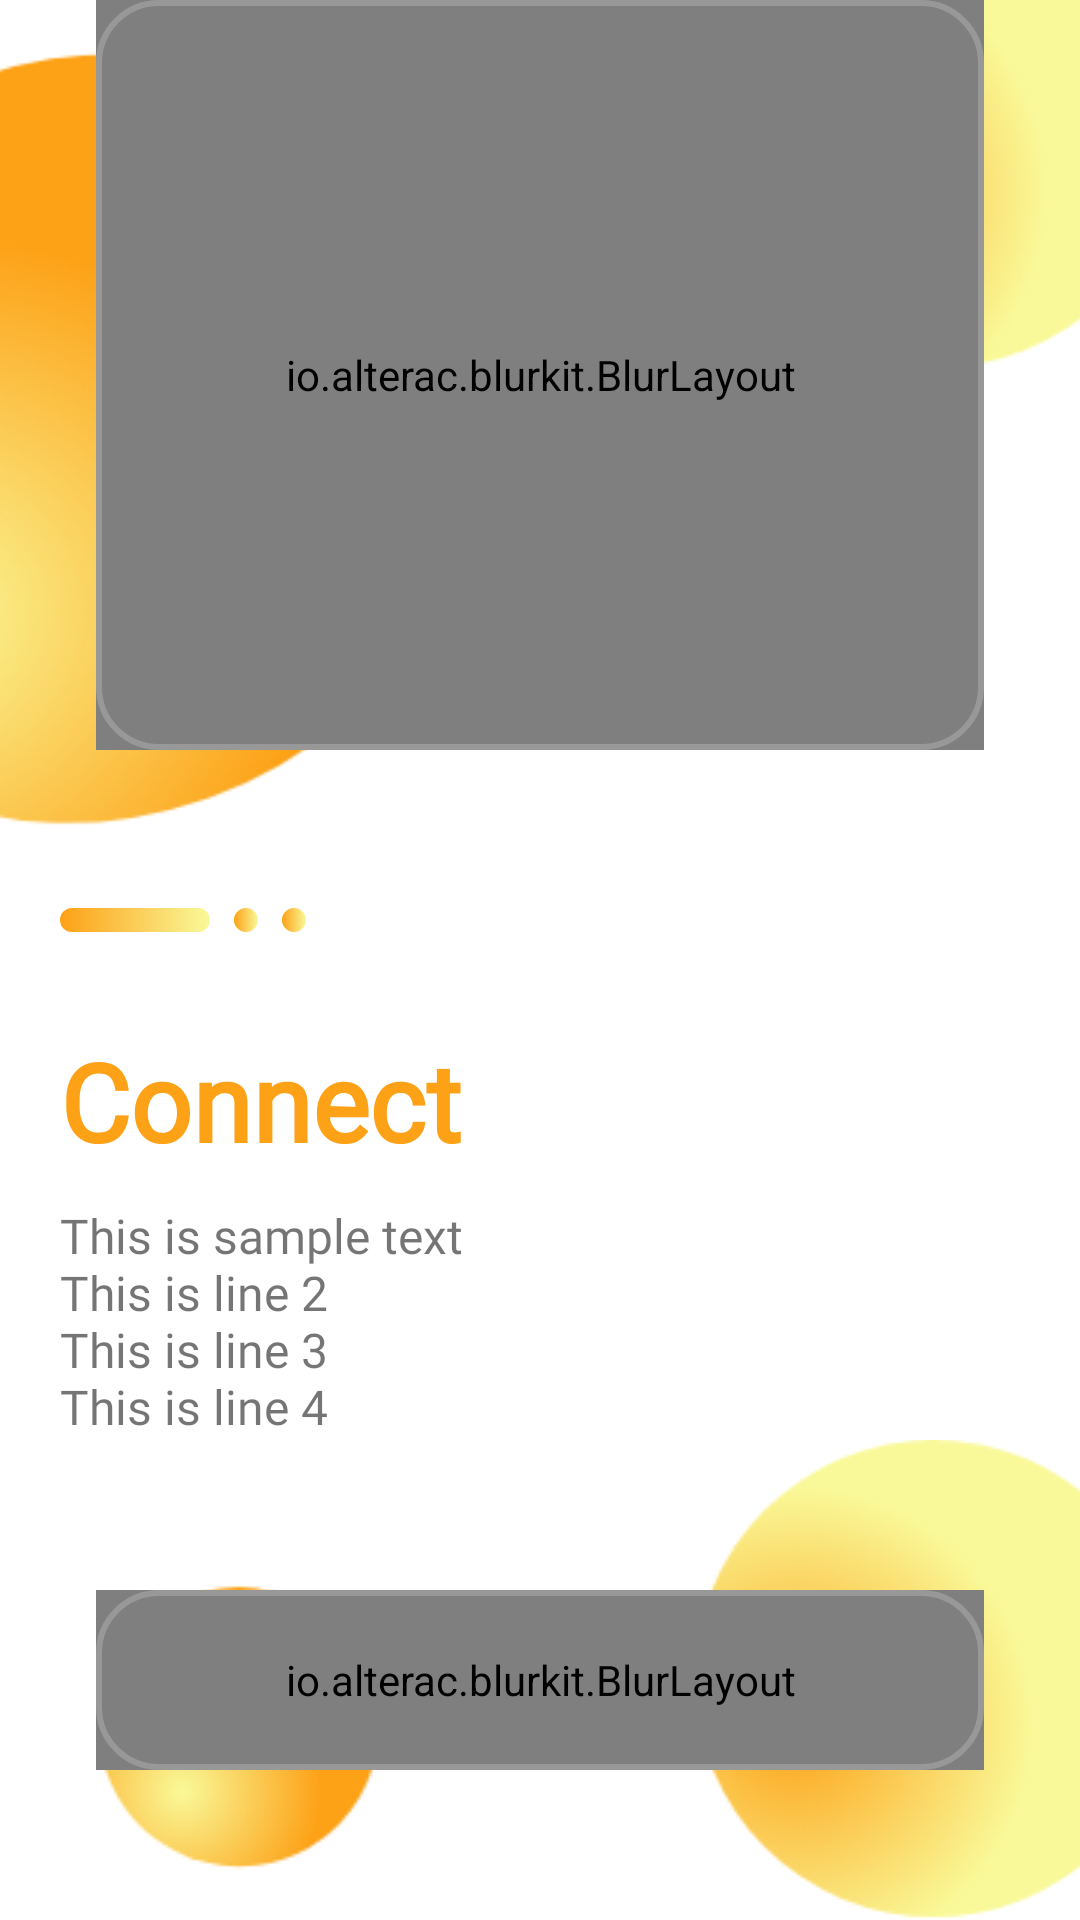

Here is an Android app screen rendered from its layout file. Give the layout XML and the strings, colors and styles it references.
<!-- AndroidManifest.xml: application theme Theme.WCEGuru -->
<!-- res/layout/activity_onboarding.xml -->
<?xml version="1.0" encoding="utf-8"?>
<androidx.constraintlayout.widget.ConstraintLayout xmlns:android="http://schemas.android.com/apk/res/android"
    xmlns:app="http://schemas.android.com/apk/res-auto"
    xmlns:tools="http://schemas.android.com/tools"
    android:layout_width="match_parent"
    android:layout_height="match_parent"
    tools:context=".views.activities.OnBoardingActivity">

    <FrameLayout
        android:id="@+id/fl_header_image"
        android:layout_width="match_parent"
        android:layout_height="wrap_content"
        app:layout_constraintTop_toTopOf="parent"
        app:layout_constraintStart_toStartOf="parent"
        app:layout_constraintEnd_toEndOf="parent">


        <androidx.constraintlayout.widget.ConstraintLayout
            android:layout_width="match_parent"
            android:layout_height="wrap_content"
            android:layout_marginBottom="8dp"
            >

            <ImageView
                android:layout_width="wrap_content"
                android:layout_height="wrap_content"
                android:src="@drawable/ellipse_16"
                android:layout_marginStart="-300dp"
                android:layout_marginTop="-50dp"
                app:layout_constraintTop_toTopOf="parent"
                app:layout_constraintEnd_toEndOf="parent"
                app:layout_constraintStart_toStartOf="parent"
                android:contentDescription="@string/ellipse_16"
                />


            <ImageView
                android:layout_width="wrap_content"
                android:layout_height="wrap_content"
                android:src="@drawable/ellipse_17"
                app:layout_constraintEnd_toEndOf="parent"
                app:layout_constraintTop_toTopOf="parent"
                android:layout_marginTop="-60dp"
                android:layout_marginEnd="-50dp"
                android:contentDescription="@string/ellipse_17"/>


        </androidx.constraintlayout.widget.ConstraintLayout>

        <io.alterac.blurkit.BlurLayout
            android:id="@+id/blurLayout"
            android:layout_width="match_parent"
            android:layout_height="250dp"
            android:layout_marginStart="32dp"
            android:layout_marginEnd="32dp"
            android:layout_marginBottom="84dp"
            app:blk_cornerRadius="20dp"
            app:blk_blurRadius="20"
            app:blk_downscaleFactor="0.5"
            app:blk_fps="0" />


        <View
            android:layout_width="match_parent"
            android:layout_height="250dp"
            android:layout_marginStart="32dp"
            android:layout_marginEnd="32dp"
            android:layout_marginBottom="84dp"
            android:background="@drawable/border_white"/>



    </FrameLayout>

    <LinearLayout
        android:id="@+id/ll_separator"
        android:layout_width="wrap_content"
        android:layout_height="wrap_content"
        app:layout_constraintTop_toBottomOf="@id/fl_header_image"
        app:layout_constraintStart_toStartOf="parent"
        android:layout_marginStart="20dp"
        android:layout_marginTop="-48dp"
        android:orientation="horizontal"
        >

        <View
            android:layout_width="50dp"
            android:layout_height="8dp"
            android:background="@drawable/gradient_golden_yellow"/>

        <View
            android:layout_width="8dp"
            android:layout_height="8dp"
            android:layout_marginStart="8dp"
            android:background="@drawable/gradient_golden_yellow_round"/>

        <View
            android:layout_width="8dp"
            android:layout_height="8dp"
            android:layout_marginStart="8dp"
            android:background="@drawable/gradient_golden_yellow_round"/>


    </LinearLayout>




    <TextView
        android:id="@+id/tv_connect_text"
        android:layout_width="wrap_content"
        android:layout_height="wrap_content"
        android:text="@string/connect"
        android:fontFamily="@font/segoeui"
        android:textStyle="bold"
        android:textSize="36sp"
        android:textColor="@color/golden"
        android:layout_marginStart="20dp"
        android:layout_marginTop="32dp"
        app:layout_constraintStart_toStartOf="parent"
        app:layout_constraintTop_toBottomOf="@id/ll_separator" />


    <TextView
        android:id="@+id/tv_app_description"
        android:layout_width="wrap_content"
        android:layout_height="wrap_content"
        android:layout_marginTop="10dp"
        android:fontFamily="@font/segoeui"
        android:text="@string/connect_description"
        app:layout_constraintStart_toStartOf="parent"
        app:layout_constraintTop_toBottomOf="@id/tv_connect_text"
        android:layout_marginStart="20dp"
        android:textSize="16sp"/>


    <FrameLayout
        android:layout_width="match_parent"
        android:layout_height="wrap_content"
        app:layout_constraintTop_toBottomOf="@id/tv_app_description"
        app:layout_constraintStart_toStartOf="parent"
        app:layout_constraintEnd_toEndOf="parent"
        app:layout_constraintBottom_toBottomOf="parent"
        >

        <androidx.constraintlayout.widget.ConstraintLayout
            android:layout_width="match_parent"
            android:layout_height="match_parent"
            >

            <ImageView
                android:layout_width="wrap_content"
                android:layout_height="wrap_content"
                android:src="@drawable/ellipse_19"
                android:layout_marginStart="16dp"
                android:layout_marginTop="32dp"
                app:layout_constraintStart_toStartOf="parent"
                app:layout_constraintTop_toTopOf="parent"
                android:contentDescription="@string/ellipse_19"/>

            <ImageView
                android:layout_width="wrap_content"
                android:layout_height="wrap_content"
                android:src="@drawable/ellipse_18"
                android:layout_marginEnd="-32dp"
                app:layout_constraintEnd_toEndOf="parent"
                app:layout_constraintTop_toTopOf="parent"
                android:contentDescription="@string/ellipse_20"/>


        </androidx.constraintlayout.widget.ConstraintLayout>




        <io.alterac.blurkit.BlurLayout
            android:layout_width="match_parent"
            android:layout_height="60dp"
            android:layout_marginStart="32dp"
            android:layout_marginEnd="32dp"
            android:layout_gravity="center"
            app:blk_cornerRadius="20dp"
            app:blk_blurRadius="20"
            app:blk_downscaleFactor="0.5"
            app:blk_fps="0">


        </io.alterac.blurkit.BlurLayout>

        <View
            android:layout_width="match_parent"
            android:layout_height="60dp"
            android:layout_marginStart="32dp"
            android:layout_marginEnd="32dp"
            android:layout_gravity="center"
            android:background="@drawable/border_white"/>






    </FrameLayout>







</androidx.constraintlayout.widget.ConstraintLayout>
<!-- resources referenced by this layout -->
<resources>
  <color name="golden">#FDA116</color>
  <!-- drawable border_white (drawable) -->
  <?xml version="1.0" encoding="utf-8"?>
  <shape xmlns:android="http://schemas.android.com/apk/res/android"
      android:shape="rectangle">
  
      <stroke android:width="2dp"
          android:color="#32FFFFFF"/>
  
      <corners android:radius="20dp"/>
  
  
  </shape>
  <!-- drawable ellipse_16: png bitmap (drawable, 40453 bytes) -->
  <!-- drawable ellipse_17: png bitmap (drawable, 16275 bytes) -->
  <!-- drawable ellipse_18: png bitmap (drawable, 14142 bytes) -->
  <!-- drawable ellipse_19: png bitmap (drawable, 7015 bytes) -->
  <!-- drawable gradient_golden_yellow (drawable) -->
  <?xml version="1.0" encoding="utf-8"?>
  <shape xmlns:android="http://schemas.android.com/apk/res/android"
      android:shape="rectangle">
  
      <gradient
          android:startColor="@color/golden"
          android:endColor="@color/yellow"
          android:gradientRadius="0dp"
          android:type="linear"/>
  
      <corners android:radius="16dp"/>
  
  </shape>
  <!-- drawable gradient_golden_yellow_round (drawable) -->
  <?xml version="1.0" encoding="utf-8"?>
  <shape xmlns:android="http://schemas.android.com/apk/res/android"
      android:shape="oval">
  
      <gradient
          android:startColor="@color/golden"
          android:endColor="@color/yellow"
          android:gradientRadius="0dp"
          android:type="linear"/>
  
      <size android:width="5dp"
          android:height="5dp"/>
  
  </shape>
  <string name="connect">Connect</string>
  <string name="connect_description">This is sample text\nThis is line 2\nThis is line 3\nThis is line 4</string>
  <string name="ellipse_16">ellipse_16</string>
  <string name="ellipse_17">ellipse_17</string>
  <string name="ellipse_19">ellipse_19</string>
  <string name="ellipse_20">ellipse_20</string>
  <style name="Theme.WCEGuru" parent="Theme.MaterialComponents.DayNight.DarkActionBar">
          
          <item name="colorPrimary">@color/purple_500</item>
          <item name="colorPrimaryVariant">@color/purple_700</item>
          <item name="colorOnPrimary">@color/white</item>
          
          <item name="colorSecondary">@color/teal_200</item>
          <item name="colorSecondaryVariant">@color/teal_700</item>
          <item name="colorOnSecondary">@color/black</item>
          
          <item name="android:statusBarColor" tools:targetApi="l">?attr/colorPrimaryVariant</item>
          
      </style>
  <color name="yellow">#F9F999</color>
  <color name="purple_500">#FF6200EE</color>
  <color name="purple_700">#FF3700B3</color>
  <color name="white">#FFFFFFFF</color>
  <color name="teal_200">#FF03DAC5</color>
  <color name="teal_700">#FF018786</color>
  <color name="black">#FF000000</color>
</resources>
